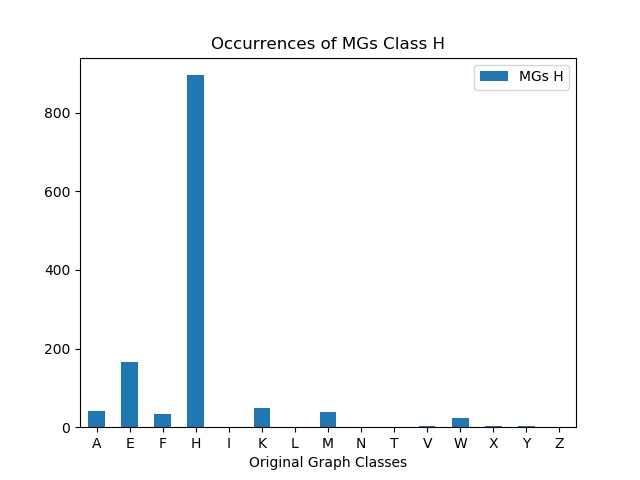

Values plotted in this chart, from the file beside it:
, MGs H
A, 42
E, 167
F, 33
H, 895
I, 0
K, 48
L, 0
M, 38
N, 1
T, 0
V, 2
W, 24
X, 2
Y, 3
Z, 1
